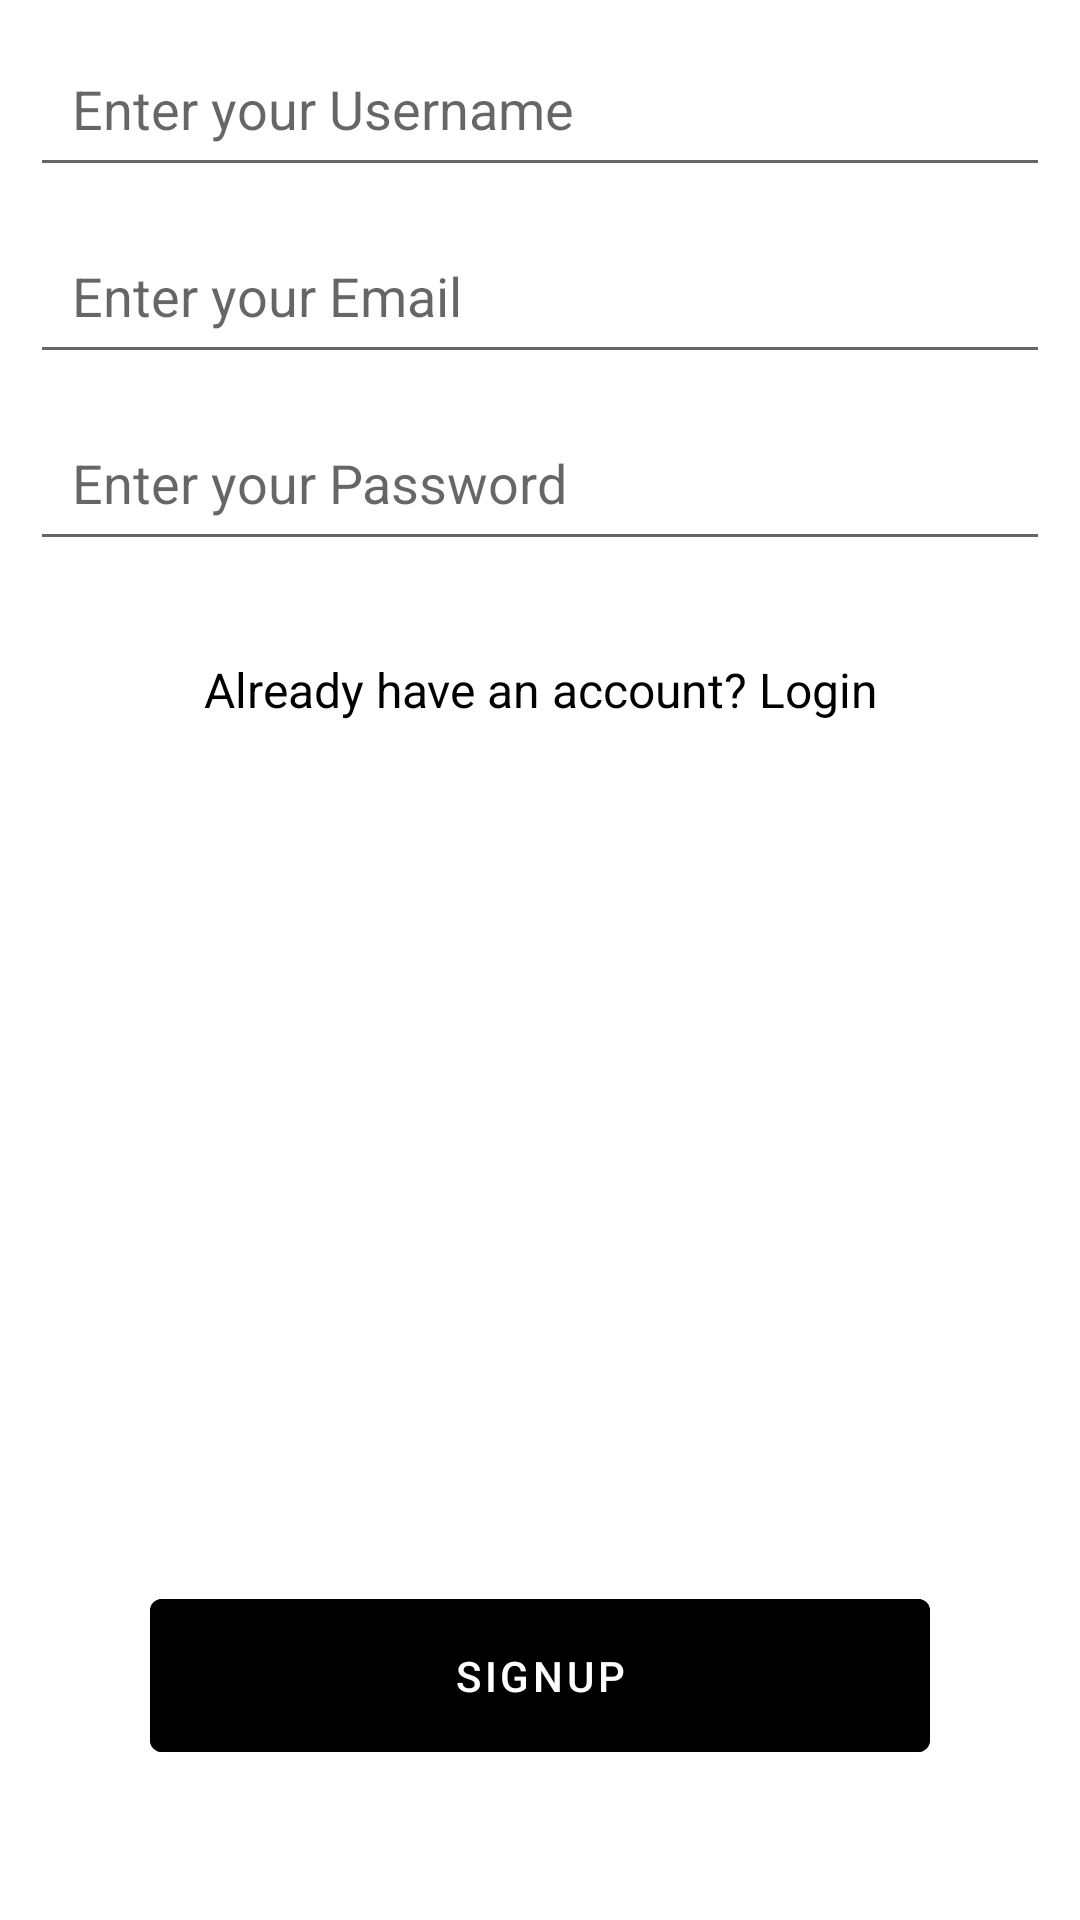

Android layout source for this screen:
<!-- AndroidManifest.xml: application theme NoActionBar -->
<!-- res/layout/fragment_register.xml -->
<?xml version="1.0" encoding="utf-8"?>
<androidx.constraintlayout.widget.ConstraintLayout xmlns:android="http://schemas.android.com/apk/res/android"
    xmlns:tools="http://schemas.android.com/tools"
    android:layout_width="match_parent"
    android:layout_height="match_parent"
    xmlns:app="http://schemas.android.com/apk/res-auto"
    tools:context=".fragments.RegisterFragment">

    <EditText
        android:id="@+id/et_username"
        android:layout_width="match_parent"
        android:layout_height="wrap_content"
        android:padding="14dp"
        android:layout_margin="10dp"
        android:hint="Enter your Username"
        app:layout_constraintStart_toStartOf="parent"
        app:layout_constraintEnd_toEndOf="parent"
        app:layout_constraintTop_toTopOf="parent"/>

    <EditText
        android:id="@+id/et_email"
        android:layout_width="match_parent"
        android:layout_height="wrap_content"
        android:padding="14dp"
        android:layout_margin="10dp"
        android:hint="Enter your Email"
        app:layout_constraintStart_toStartOf="parent"
        app:layout_constraintEnd_toEndOf="parent"
        app:layout_constraintTop_toBottomOf="@id/et_username"/>

    <EditText
        android:id="@+id/et_password"
        android:layout_width="match_parent"
        android:layout_height="wrap_content"
        android:padding="14dp"
        android:layout_margin="10dp"
        android:hint="Enter your Password"
        app:layout_constraintStart_toStartOf="parent"
        app:layout_constraintEnd_toEndOf="parent"
        app:layout_constraintTop_toBottomOf="@id/et_email"/>

    <TextView
        android:id="@+id/tv_login"
        android:layout_width="match_parent"
        android:layout_height="wrap_content"
        android:textSize="16sp"
        android:textColor="@color/black"
        app:layout_constraintStart_toStartOf="parent"
        app:layout_constraintEnd_toEndOf="parent"
        app:layout_constraintTop_toBottomOf="@id/et_password"
        android:text="Already have an account? Login"
        android:gravity="center"
        android:layout_margin="22dp"
        android:padding="10dp"/>
    <com.google.android.material.button.MaterialButton
        android:id="@+id/btn_signup"
        android:layout_width="match_parent"
        android:layout_height="wrap_content"
        android:backgroundTint="@color/black"
        app:layout_constraintStart_toStartOf="parent"
        app:layout_constraintEnd_toEndOf="parent"
        app:layout_constraintBottom_toBottomOf="parent"
        android:text="Signup"
        android:layout_margin="50dp"
        android:padding="16dp"/>

    <ProgressBar
        android:id="@+id/register_progress"
        android:layout_width="wrap_content"
        android:layout_height="wrap_content"
        android:visibility="gone"
        app:layout_constraintBottom_toBottomOf="parent"
        app:layout_constraintEnd_toEndOf="parent"
        app:layout_constraintStart_toStartOf="parent"
        app:layout_constraintTop_toTopOf="parent" />
</androidx.constraintlayout.widget.ConstraintLayout>
<!-- resources referenced by this layout -->
<resources>
  <style name="NoActionBar" parent="Theme.MaterialComponents.DayNight.NoActionBar">
          <item name="windowNoTitle">true</item>
          <item name="windowActionBar">false</item>
          <item name="android:windowFullscreen">true</item>
          <item name="android:windowContentOverlay">@null</item>
      </style>
  <!-- not gathered from this repository: default colours our renderer supplied (Android Studio template values) -->
  <color name="black">#FF000000</color>
</resources>
